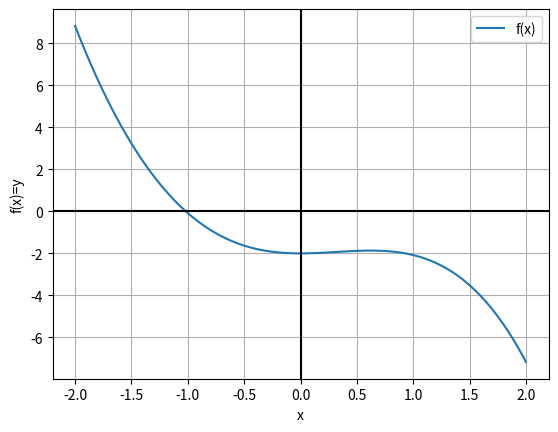

The script that saved this image:
import numpy as np
import matplotlib.pyplot as plt

def func1(x):
    y = -x**3-2*np.cos(x)
    return y
A=-2
B=2
NUM_POINTS=100
x=np.linspace(A,B,NUM_POINTS)
y=func1(x)
plt.figure(0)
plt.plot(x,y,label='f(x)')
plt.axhline(0,c='black')
plt.axvline(0,c='black')
plt.xlabel('x')
plt.ylabel('f(x)=y')
plt.grid()
plt.legend()
plt.show()

def dfunc1(x):
    y=-3*x**2+2*np.sin(x)
    return y

def newton_raphson(f,df,x0,eps):
    k=0
    conditie=eps
    while conditie>=eps:
        k=k+1
        x_new=x0-f(x0)/df(x0)
        conditie=np.abs(x_new-x0)/np.abs(x0)
        x0=x_new
    return x_new,k

X0=-2
EPS=1e-5
x_num,nr_iteratii=newton_raphson(f=func1,df=dfunc1,x0=X0,eps=EPS)
print(f'Solutia ecuatiei f(x)=0 cu metoda Newton Raphson este x_sol={x_num:.8f} gasita in N={nr_iteratii} pasi.')